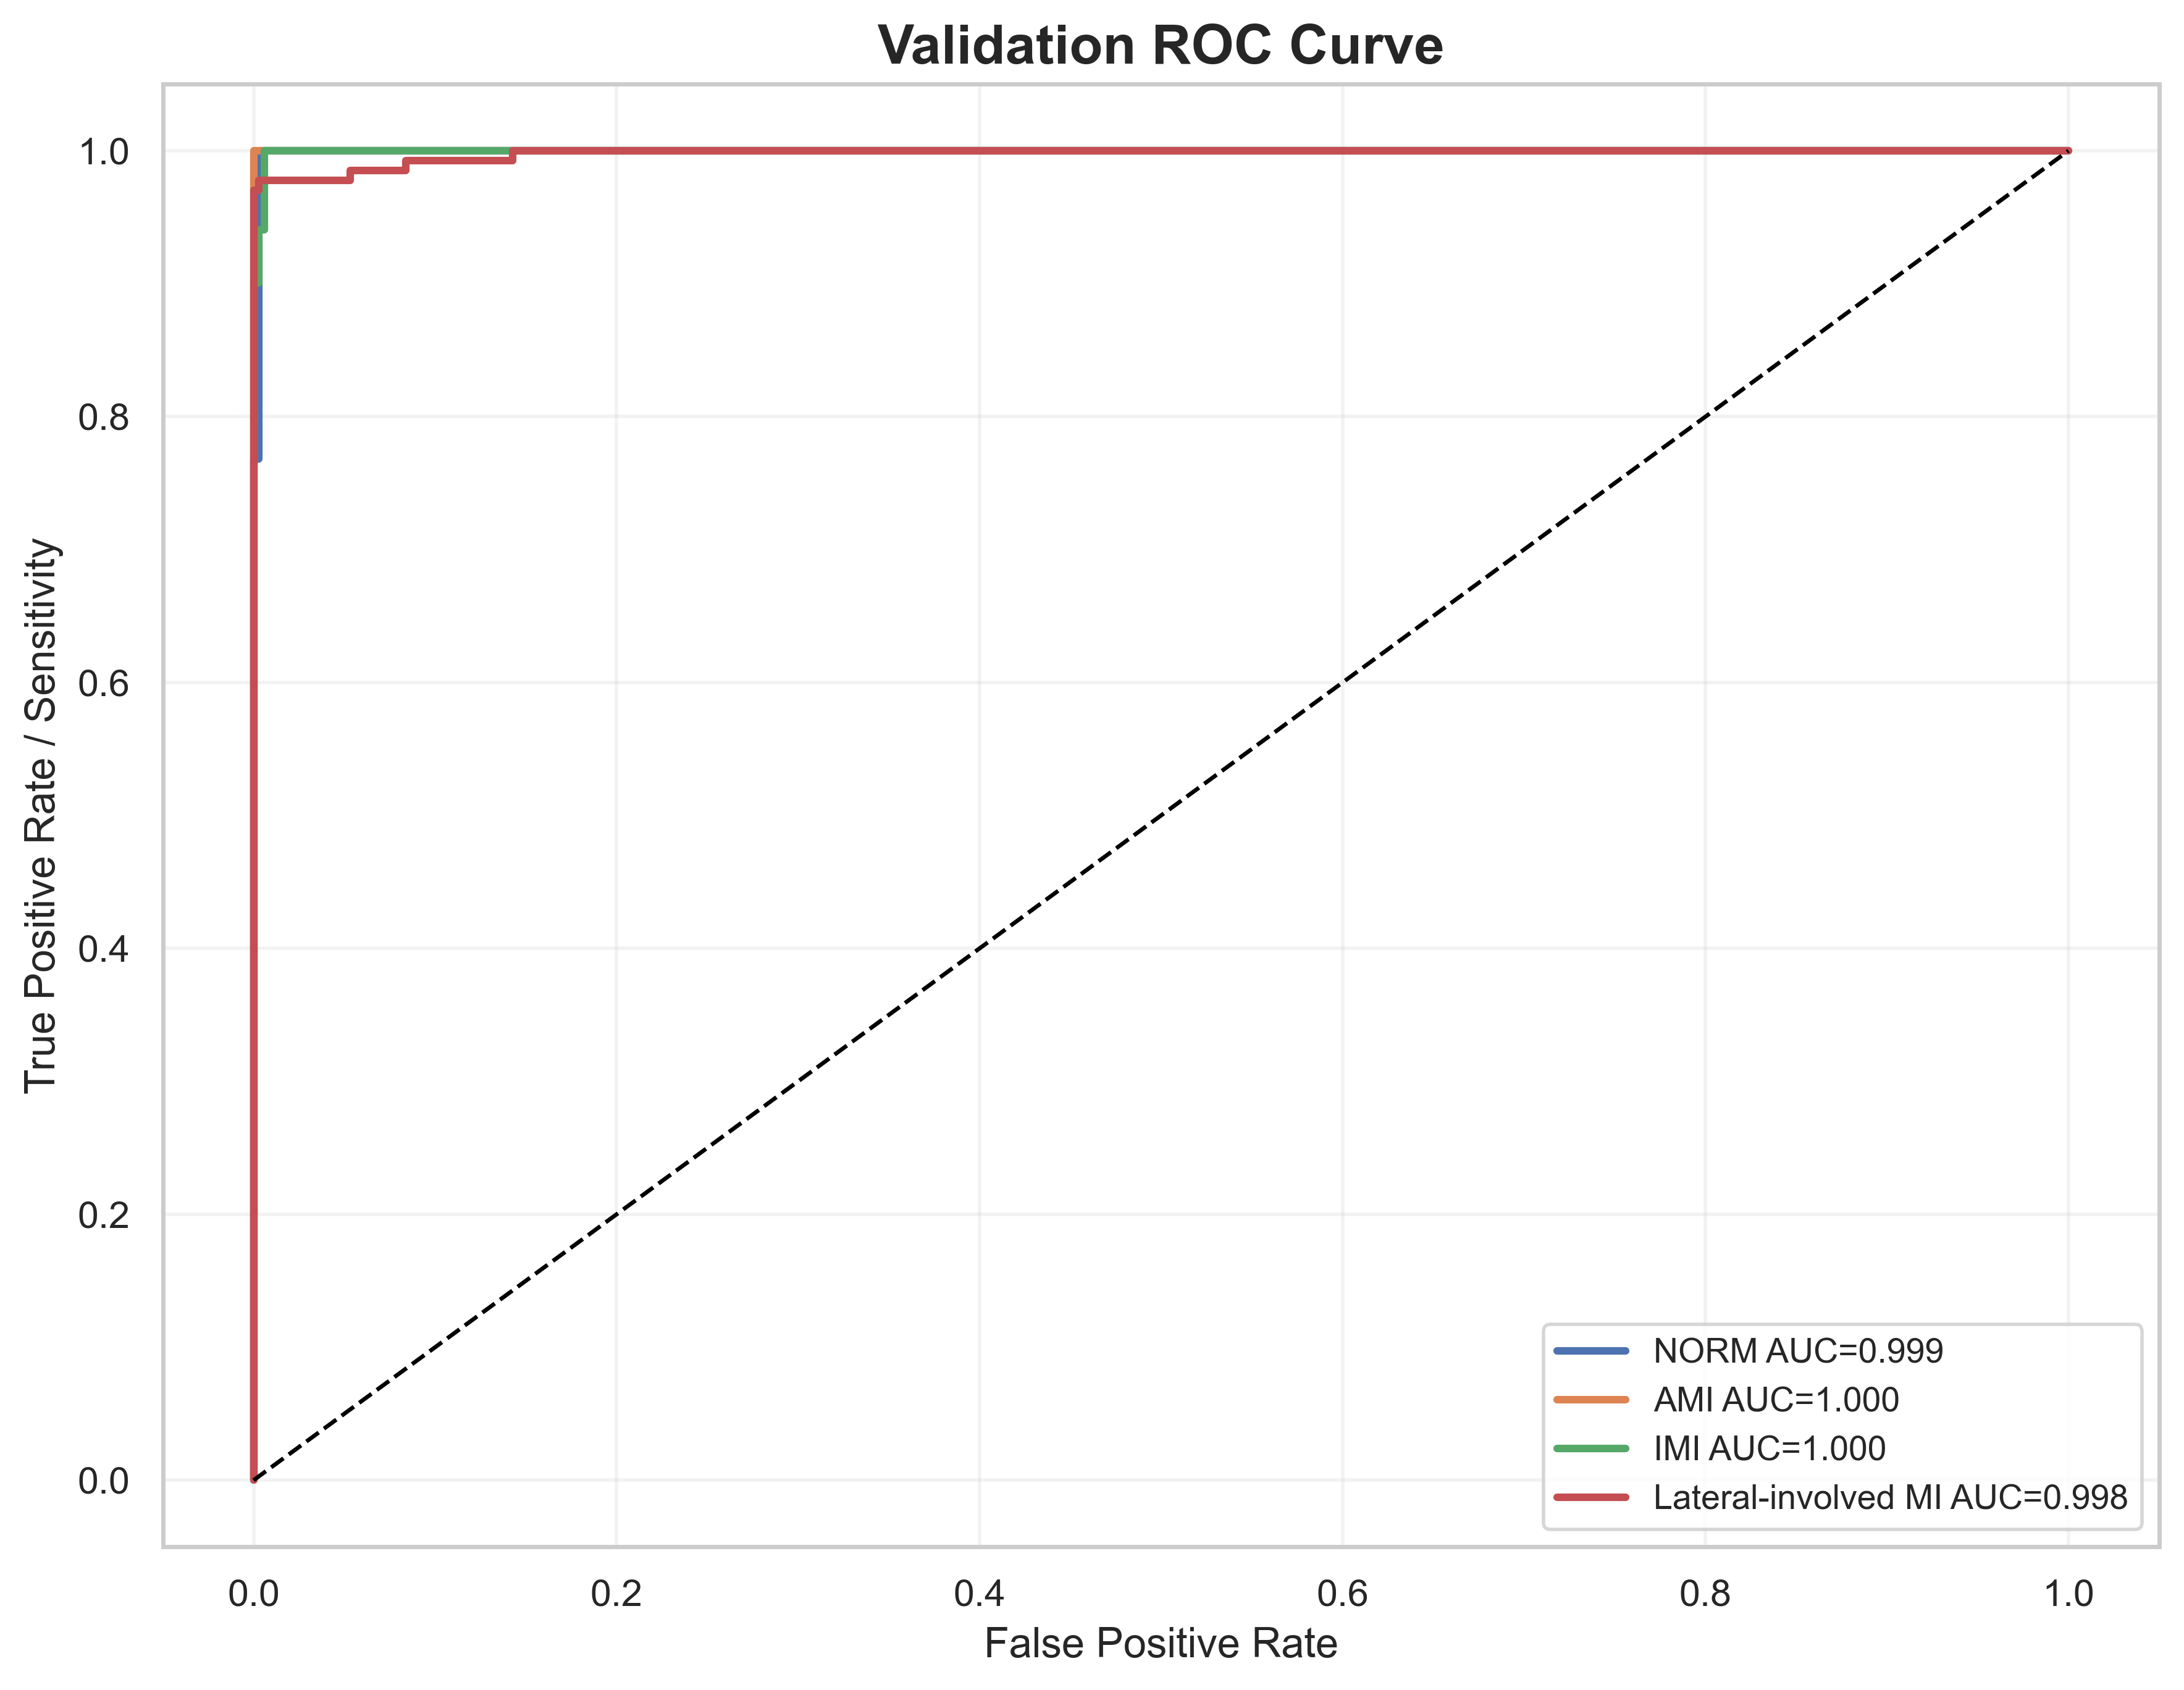

Values plotted in this chart, from the file beside it:
label, fpr, tpr, auc
NORM, 0.0, 0.0, 0.9994
NORM, 0.0, 0.008, 0.9994
NORM, 0.0, 0.768, 0.9994
NORM, 0.002732, 0.768, 0.9994
NORM, 0.002732, 1.0, 0.9994
NORM, 1.0, 1.0, 0.9994
AMI, 0.0, 0.0, 1.0
AMI, 0.0, 0.01235, 1.0
AMI, 0.0, 1.0, 1.0
AMI, 1.0, 1.0, 1.0
IMI, 0.0, 0.0, 0.9995
IMI, 0.0, 0.006623, 0.9995
IMI, 0.0, 0.4636, 0.9995
IMI, 0.0, 0.4768, 0.9995
IMI, 0.0, 0.9007, 0.9995
IMI, 0.002941, 0.9007, 0.9995
IMI, 0.002941, 0.9404, 0.9995
IMI, 0.005882, 0.9404, 0.9995
IMI, 0.005882, 1.0, 0.9995
IMI, 1.0, 1.0, 0.9995
Lateral-involved MI, 0.0, 0.0, 0.9979
Lateral-involved MI, 0.0, 0.007463, 0.9979
Lateral-involved MI, 0.0, 0.3433, 0.9979
Lateral-involved MI, 0.0, 0.3582, 0.9979
Lateral-involved MI, 0.0, 0.9701, 0.9979
Lateral-involved MI, 0.002801, 0.9701, 0.9979
Lateral-involved MI, 0.002801, 0.9776, 0.9979
Lateral-involved MI, 0.05322, 0.9776, 0.9979
Lateral-involved MI, 0.05322, 0.9851, 0.9979
Lateral-involved MI, 0.08403, 0.9851, 0.9979
Lateral-involved MI, 0.08403, 0.9925, 0.9979
Lateral-involved MI, 0.1429, 0.9925, 0.9979
Lateral-involved MI, 0.1429, 1.0, 0.9979
Lateral-involved MI, 1.0, 1.0, 0.9979
